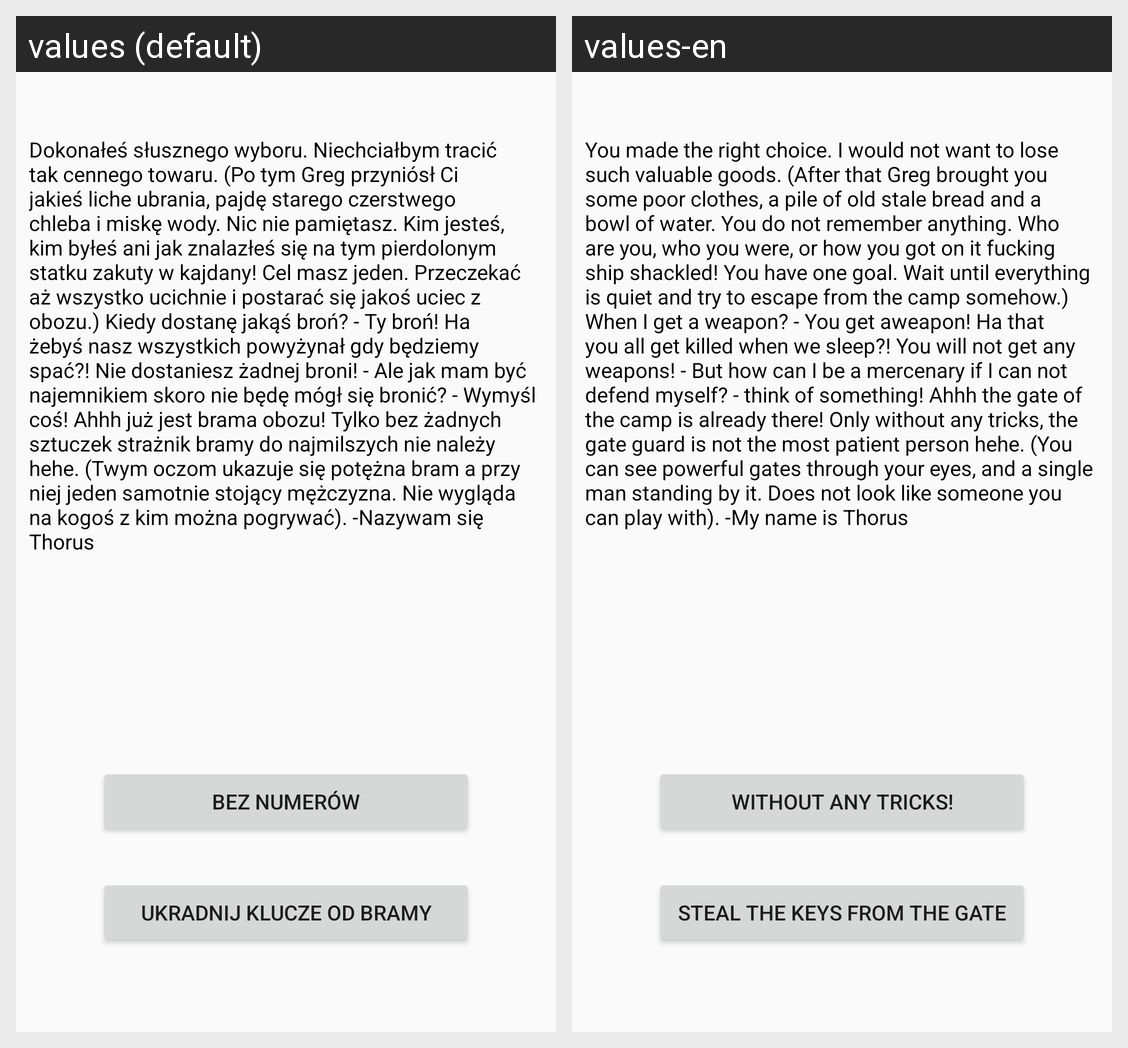

Strings drawn on this Android screen and how each of the app's shown locales translates them:
Android screen res/layout/activity_bt1_1.xml rendered under 2 locales, left to right: values (default), values-en. Device: Nexus 5 (rendered at 1080×1920; each locale shown at half size, 540×960, under a caption strip naming it); theme AppTheme.
Strings drawn on this screen, with the default value and each locale's value (text and hints the layout hard-codes, and strings that could not be matched under every locale, appear in the picture but are not listed):

gate
  values: Dokonałeś słusznego wyboru. Niechciałbym tracić tak cennego towaru. (Po tym Greg przyniósł Ci jakieś liche ubrania, pajdę starego czerstwego chleba i miskę wody. Nic nie pamiętasz. Kim jesteś, kim byłeś ani jak znalazłeś się na tym pierdolonym statku zakuty w kajdany! Cel masz jeden. Przeczekać aż wszystko ucichnie i postarać się jakoś uciec z obozu.) Kiedy dostanę jakąś broń? - Ty broń! Ha żebyś …[clipped]
  values-en: You made the right choice. I would not want to lose such valuable goods. (After that Greg brought you some poor clothes, a pile of old stale bread and a bowl of water. You do not remember anything. Who are you, who you were, or how you got on it fucking ship shackled! You have one goal. Wait until everything is quiet and try to escape from the camp somehow.) When I get a weapon? - You get …[clipped]

be_calm
  values: Bez numerów
  values-en: Without any tricks!

thief_the_key
  values: Ukradnij Klucze od Bramy
  values-en: Steal the Keys from the Gate
